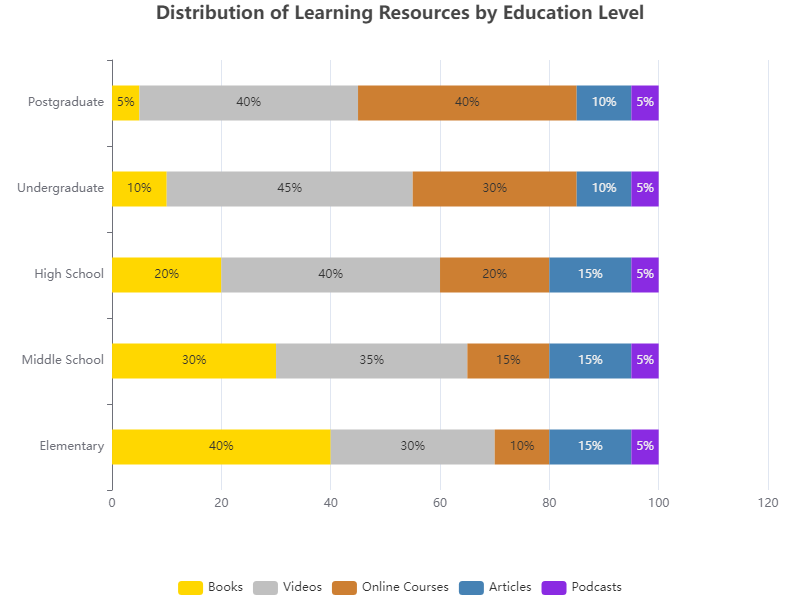

Data behind this chart, as committed beside it:
Education Level, Books, Videos, Online Courses, Articles, Podcasts
Elementary, 40, 30, 10, 15, 5
Middle School, 30, 35, 15, 15, 5
High School, 20, 40, 20, 15, 5
Undergraduate, 10, 45, 30, 10, 5
Postgraduate, 5, 40, 40, 10, 5
